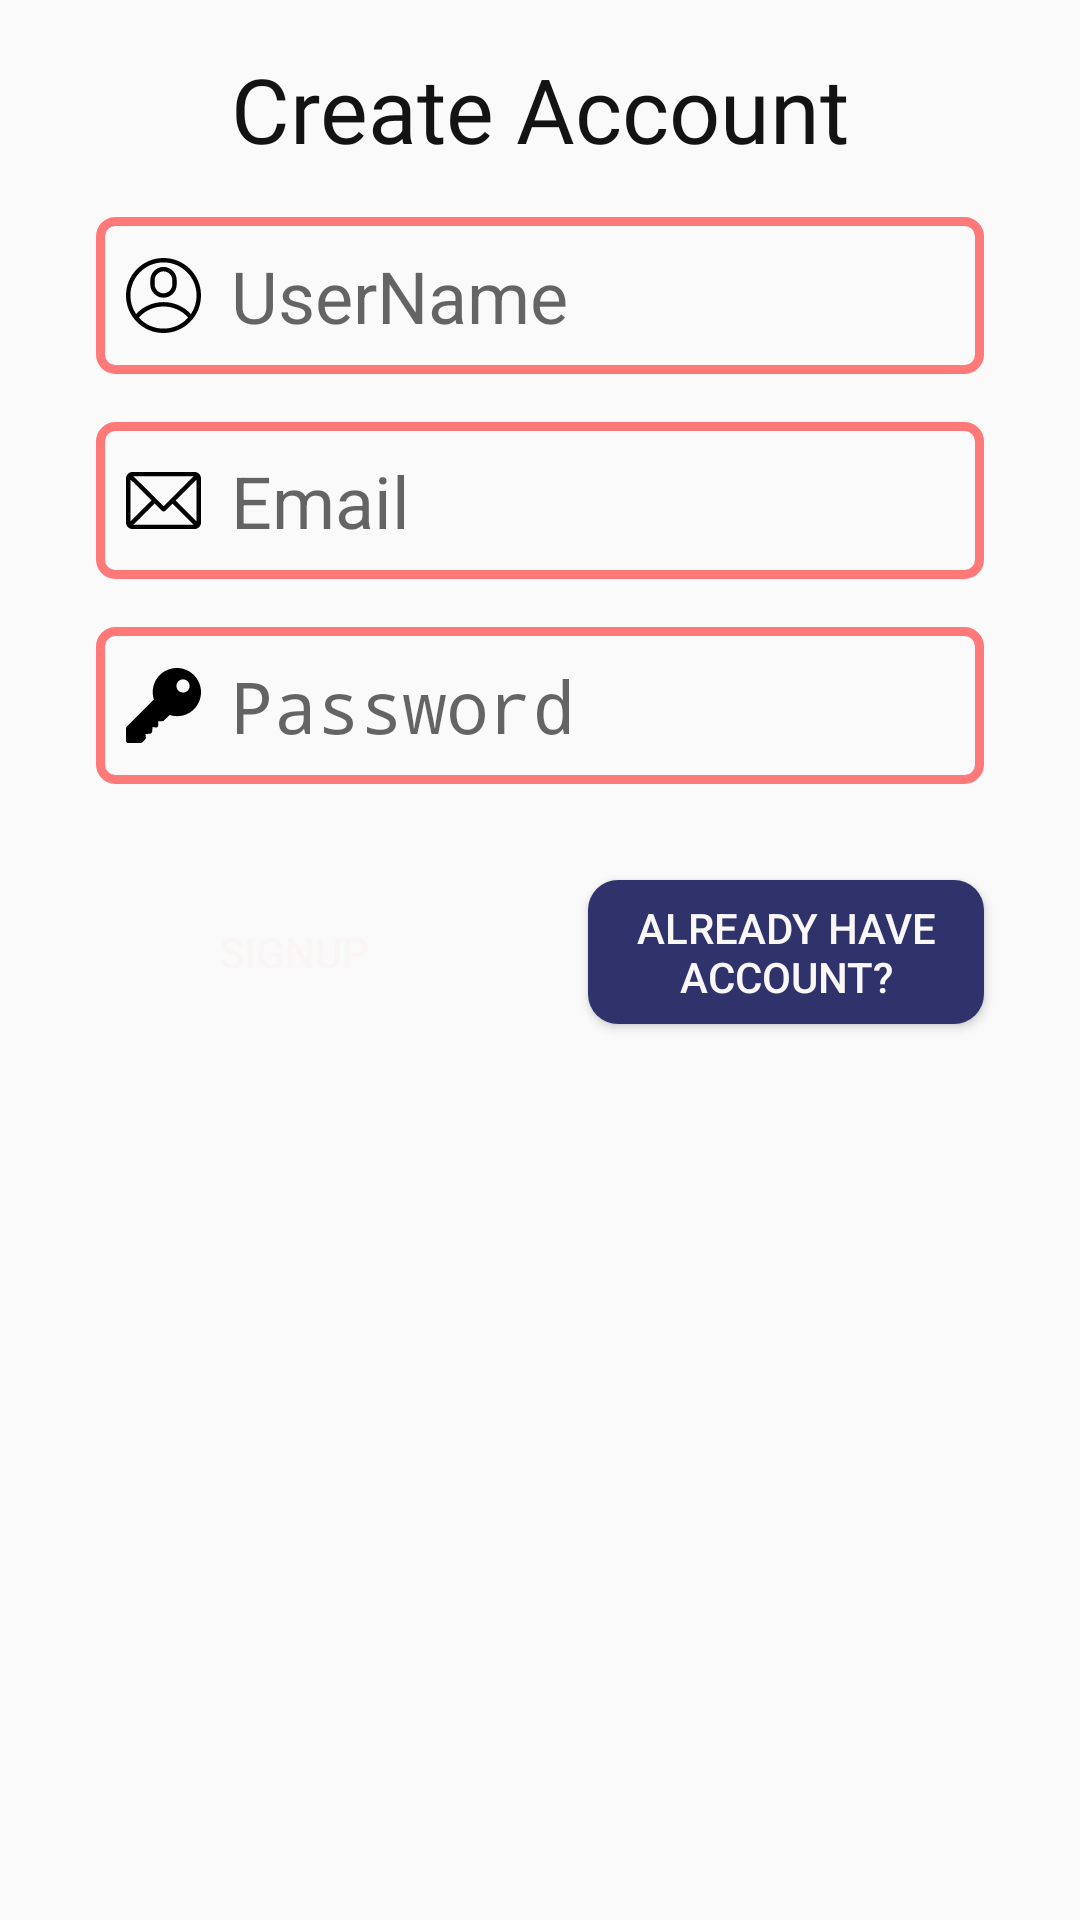

The Android layout XML behind this screen, and the referenced resources:
<!-- AndroidManifest.xml: application theme AppTheme -->
<!-- res/layout/activity_register.xml -->
<?xml version="1.0" encoding="utf-8"?>
<androidx.constraintlayout.widget.ConstraintLayout xmlns:android="http://schemas.android.com/apk/res/android"
    xmlns:app="http://schemas.android.com/apk/res-auto"
    xmlns:tools="http://schemas.android.com/tools"
    android:layout_width="match_parent"
    android:layout_height="match_parent"
    tools:context=".RegisterActivity">
    <ImageView
        android:id="@+id/imageView"
        android:layout_width="0dp"
        android:layout_height="wrap_content"
        android:scaleType="fitXY"
        app:layout_constraintBottom_toBottomOf="parent"
        app:layout_constraintEnd_toEndOf="parent"
        app:layout_constraintHorizontal_bias="1.0"
        app:layout_constraintStart_toStartOf="parent"
        app:srcCompat="@drawable/ic_wave" />

    <ImageView
        android:id="@+id/imageView2"
        android:layout_width="wrap_content"
        android:layout_height="wrap_content"
        android:layout_marginTop="8dp"
        app:layout_constraintEnd_toEndOf="parent"
        app:layout_constraintStart_toStartOf="parent"
        app:layout_constraintTop_toTopOf="parent"
        app:srcCompat="@drawable/ic_user" />

    <TextView
        android:id="@+id/textView"
        android:layout_width="wrap_content"
        android:layout_height="wrap_content"
        android:layout_marginTop="8dp"
        android:fontFamily="@font/roboto_mono_bold"
        android:text="Create Account"
        android:textColor="#131313"
        android:textSize="30sp"
        app:layout_constraintEnd_toEndOf="@+id/imageView2"
        app:layout_constraintStart_toStartOf="@+id/imageView2"
        app:layout_constraintTop_toBottomOf="@+id/imageView2" />

    <EditText
        android:id="@+id/createUserName"
        android:layout_width="0dp"
        android:layout_height="wrap_content"
        android:layout_marginStart="32dp"
        android:layout_marginTop="16dp"
        android:layout_marginEnd="32dp"
        android:background="@drawable/field_outbox_auth"
        android:drawableLeft="@drawable/ic_account"
        android:drawablePadding="10dp"
        android:ems="10"
        android:hint="UserName"
        android:inputType="textPersonName"
        android:padding="10dp"
        android:textSize="24sp"
        app:layout_constraintEnd_toEndOf="parent"
        app:layout_constraintStart_toStartOf="parent"
        app:layout_constraintTop_toBottomOf="@+id/textView" />

    <EditText
        android:id="@+id/createEmail"
        android:layout_width="0dp"
        android:layout_height="wrap_content"
        android:layout_marginTop="16dp"
        android:background="@drawable/field_outbox_auth"
        android:drawableLeft="@drawable/ic_email"
        android:drawablePadding="10dp"
        android:ems="10"
        android:hint="Email"
        android:inputType="textEmailAddress"
        android:padding="10dp"
        android:textSize="24sp"
        app:layout_constraintEnd_toEndOf="@+id/createUserName"
        app:layout_constraintStart_toStartOf="@+id/createUserName"
        app:layout_constraintTop_toBottomOf="@+id/createUserName" />

    <EditText
        android:id="@+id/createPassword"
        android:layout_width="0dp"
        android:layout_height="wrap_content"
        android:layout_marginTop="16dp"
        android:background="@drawable/field_outbox_auth"
        android:drawableLeft="@drawable/ic_key"
        android:drawablePadding="10dp"
        android:ems="10"
        android:hint="Password"
        android:inputType="textPassword"
        android:padding="10dp"
        android:textSize="24sp"
        app:layout_constraintEnd_toEndOf="@+id/createEmail"
        app:layout_constraintStart_toStartOf="@+id/createEmail"
        app:layout_constraintTop_toBottomOf="@+id/createEmail" />

    <Button
        android:id="@+id/signUpBtn"
        android:layout_width="0dp"
        android:layout_height="wrap_content"
        android:layout_marginStart="32dp"
        android:layout_marginTop="32dp"
        android:layout_marginEnd="16dp"
        android:background="@drawable/btn_outbox_auth1"
        android:text="SignUp"
        android:textColor="#FAF6F6"
        app:layout_constraintEnd_toStartOf="@+id/toLogActBtn"
        app:layout_constraintHorizontal_bias="0.5"
        app:layout_constraintHorizontal_chainStyle="packed"
        app:layout_constraintStart_toStartOf="parent"
        app:layout_constraintTop_toBottomOf="@+id/createPassword" />

    <Button
        android:id="@+id/toLogActBtn"
        android:layout_width="0dp"
        android:layout_height="wrap_content"
        android:layout_marginStart="16dp"
        android:layout_marginTop="32dp"
        android:layout_marginEnd="32dp"
        android:background="@drawable/btn_outbox_auth2"
        android:text="Already Have Account?"
        android:textColor="#FAF7F7"
        app:layout_constraintEnd_toEndOf="parent"
        app:layout_constraintHorizontal_bias="0.5"
        app:layout_constraintStart_toEndOf="@+id/signUpBtn"
        app:layout_constraintTop_toBottomOf="@+id/createPassword" />

    <ProgressBar
        android:id="@+id/progressBar2"
        style="?android:attr/progressBarStyle"
        android:layout_width="wrap_content"
        android:layout_height="wrap_content"
        android:visibility="invisible"
        app:layout_constraintBottom_toTopOf="@+id/imageView"
        app:layout_constraintEnd_toEndOf="parent"
        app:layout_constraintStart_toStartOf="parent"
        app:layout_constraintTop_toBottomOf="@+id/signUpBtn" />

</androidx.constraintlayout.widget.ConstraintLayout>
<!-- resources referenced by this layout -->
<resources>
  <!-- drawable btn_outbox_auth2 (drawable) -->
  <?xml version="1.0" encoding="utf-8"?>
  <shape xmlns:android="http://schemas.android.com/apk/res/android">
      <solid android:color="@color/deepPurple"/>
      <corners android:radius="10dp"/>
  </shape>
  <!-- drawable field_outbox_auth (drawable) -->
  <?xml version="1.0" encoding="utf-8"?>
  <shape xmlns:android="http://schemas.android.com/apk/res/android">
      <stroke android:width="3dp" android:color="#ff7979"/>
      <corners android:radius="5dp"/>
  </shape>
  <!-- drawable ic_account (drawable) -->
  <vector xmlns:android="http://schemas.android.com/apk/res/android"
      android:width="25dp"
      android:height="25dp"
      android:viewportWidth="512"
      android:viewportHeight="512">
    <path
        android:fillColor="#FF000000"
        android:pathData="m512,256c0,-141.488 -114.496,-256 -256,-256 -141.488,0 -256,114.496 -256,256 0,140.234 113.539,256 256,256 141.875,0 256,-115.121 256,-256zM256,30c124.617,0 226,101.383 226,226 0,45.586 -13.559,89.402 -38.703,126.516 -100.969,-108.609 -273.441,-108.805 -374.594,0 -25.145,-37.113 -38.703,-80.93 -38.703,-126.516 0,-124.617 101.383,-226 226,-226zM87.414,406.5c89.773,-100.695 247.422,-100.672 337.168,0 -90.074,100.773 -247.055,100.805 -337.168,0zM87.414,406.5"/>
    <path
        android:fillColor="#FF000000"
        android:pathData="m256,271c49.625,0 90,-40.375 90,-90v-30c0,-49.625 -40.375,-90 -90,-90s-90,40.375 -90,90v30c0,49.625 40.375,90 90,90zM196,151c0,-33.086 26.914,-60 60,-60s60,26.914 60,60v30c0,33.086 -26.914,60 -60,60s-60,-26.914 -60,-60zM196,151"/>
  </vector>
  <!-- drawable ic_email (drawable) -->
  <vector xmlns:android="http://schemas.android.com/apk/res/android"
      android:width="25dp"
      android:height="25dp"
      android:viewportWidth="512"
      android:viewportHeight="512">
    <path
        android:fillColor="#FF000000"
        android:pathData="M467,61H45C20.218,61 0,81.196 0,106v300c0,24.72 20.128,45 45,45h422c24.72,0 45,-20.128 45,-45V106C512,81.28 491.872,61 467,61zM460.786,91L256.954,294.833L51.359,91H460.786zM30,399.788V112.069l144.479,143.24L30,399.788zM51.213,421l144.57,-144.57l50.657,50.222c5.864,5.814 15.327,5.795 21.167,-0.046L317,277.213L460.787,421H51.213zM482,399.787L338.213,256L482,112.212V399.787z"/>
  </vector>
  <!-- drawable ic_key (drawable) -->
  <vector xmlns:android="http://schemas.android.com/apk/res/android"
      android:width="25dp"
      android:height="25dp"
      android:viewportWidth="512"
      android:viewportHeight="512">
    <path
        android:fillColor="#FF000000"
        android:pathData="M463.748,48.251c-64.336,-64.336 -169.013,-64.335 -233.349,0.001c-43.945,43.945 -59.209,108.706 -40.181,167.461L4.396,401.536c-2.813,2.813 -4.395,6.621 -4.395,10.606V497c0,8.291 6.709,15 15,15h84.858c3.984,0 7.793,-1.582 10.605,-4.395l21.211,-21.226c3.237,-3.237 4.819,-7.778 4.292,-12.334l-2.637,-22.793l31.582,-2.974c7.178,-0.674 12.847,-6.343 13.521,-13.521l2.974,-31.582l22.793,2.651c4.233,0.571 8.496,-0.85 11.704,-3.691c3.193,-2.856 5.024,-6.929 5.024,-11.206V363h27.422c3.984,0 7.793,-1.582 10.605,-4.395l38.467,-37.958c58.74,19.043 122.381,4.929 166.326,-39.046C528.084,217.266 528.084,112.587 463.748,48.251zM421.313,154.321c-17.549,17.549 -46.084,17.549 -63.633,0s-17.549,-46.084 0,-63.633s46.084,-17.549 63.633,0S438.861,136.772 421.313,154.321z"/>
  </vector>
  <style name="AppTheme" parent="Theme.AppCompat.Light.DarkActionBar">
          
          <item name="colorPrimary">@color/colorPrimary</item>
          <item name="colorPrimaryDark">@color/colorPrimaryDark</item>
          <item name="colorAccent">@color/colorAccent</item>
      </style>
  <color name="deepPurple">#30336b</color>
  <color name="colorPrimary">#ff6b81</color>
  <color name="colorPrimaryDark">#ff6b6b</color>
  <color name="colorAccent">#03DAC5</color>
</resources>
